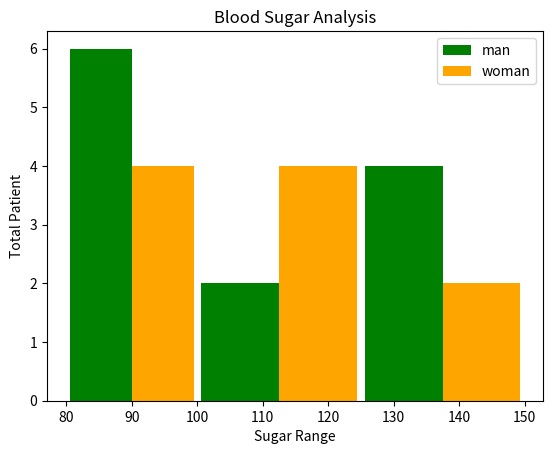

This chart was generated by the following Python code:
#!/usr/bin/env python
# coding: utf-8

# In[14]:


import matplotlib.pyplot as plt
get_ipython().run_line_magic('matplotlib', 'inline')

plt.xlabel('Sugar Range')
plt.ylabel('Total Patient')
plt.title('Blood Sugar Analysis')
blood_sugar_man = [119,85,90,150,149,88,99,115,135,80,77,82,129]
blood_sugar_woman = [67,98,89,120,133,150,84,69,89,79,120,112,100]
plt.hist([blood_sugar_man,blood_sugar_woman],bins=[80,100,125,150],rwidth=0.95 ,color=['green','orange'],label=['man','woman'])
plt.legend()


# In[ ]:




